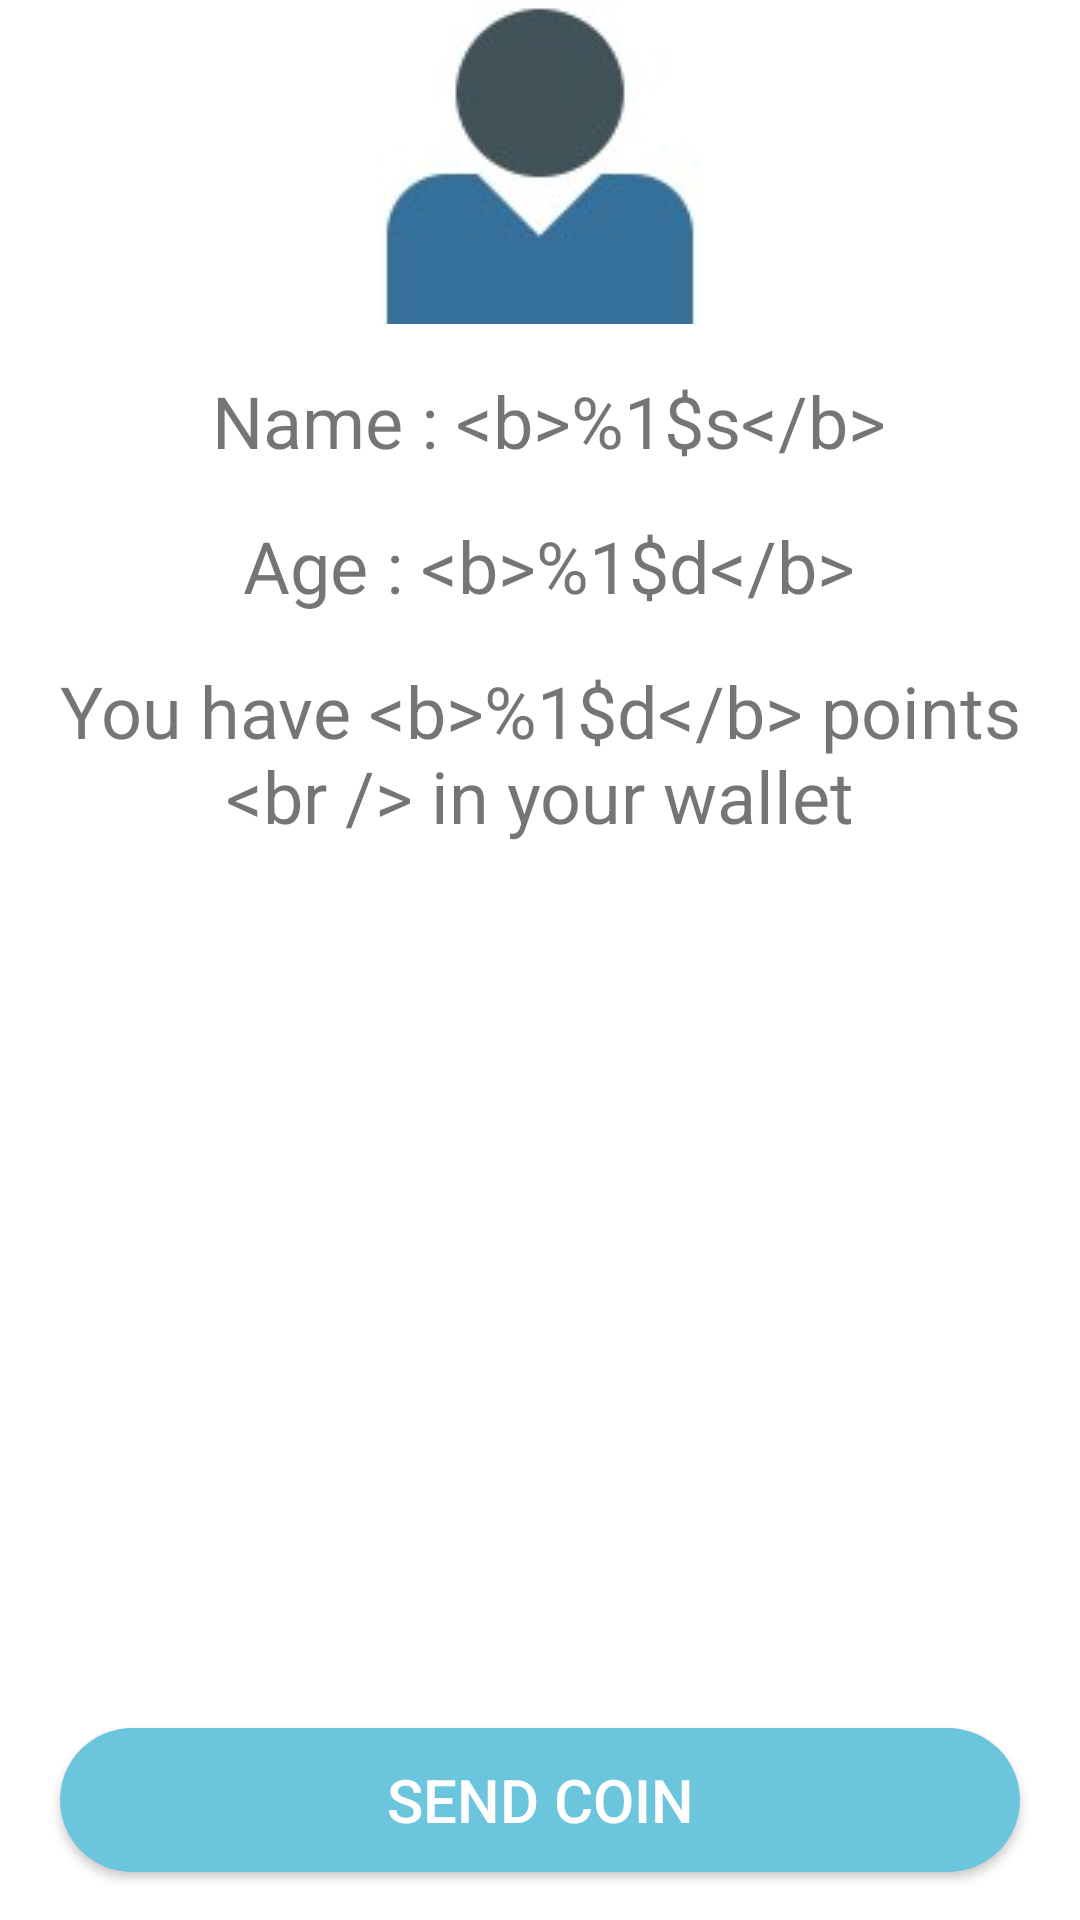

Produce the Android XML layout that renders to this screen, including the resource entries it uses.
<!-- AndroidManifest.xml: application theme AppTheme -->
<!-- res/layout/activity_profile.xml -->
<?xml version="1.0" encoding="utf-8"?>
<ScrollView xmlns:android="http://schemas.android.com/apk/res/android"
    xmlns:app="http://schemas.android.com/apk/res-auto"
    xmlns:tools="http://schemas.android.com/tools"
    android:id="@+id/root_profile"
    android:layout_width="match_parent"
    android:layout_height="match_parent"
    android:background="@color/white"
    android:fillViewport="true">

    <android.support.constraint.ConstraintLayout xmlns:android="http://schemas.android.com/apk/res/android"
        android:layout_width="match_parent"
        android:layout_height="wrap_content">

        <TextView
            android:id="@+id/profile_name"
            android:layout_width="0dp"
            android:layout_height="wrap_content"
            android:layout_marginTop="16dp"
            android:text="@string/profile_name"
            android:textAlignment="center"
            android:textSize="24sp"
            app:layout_constraintEnd_toEndOf="parent"
            app:layout_constraintHorizontal_bias="1.0"
            app:layout_constraintStart_toStartOf="parent"
            app:layout_constraintTop_toBottomOf="@+id/horizontal_scrollview_for_linear_layout" />

        <ImageView
            android:id="@+id/profile_img_profile_page"
            android:layout_width="0dp"
            android:layout_height="wrap_content"
            android:contentDescription="@string/logo_image_description"
            app:layout_constraintEnd_toEndOf="parent"
            app:layout_constraintHorizontal_bias="1.0"
            app:layout_constraintStart_toStartOf="parent"
            app:layout_constraintTop_toTopOf="parent"
            android:src="@drawable/profile_logo" />

        <TextView
            android:id="@+id/coin"
            android:layout_width="wrap_content"
            android:layout_height="wrap_content"
            android:layout_marginTop="16dp"
            android:text="@string/coin_text"
            android:textAlignment="center"
            android:textSize="24sp"
            app:layout_constraintEnd_toEndOf="parent"
            app:layout_constraintStart_toStartOf="parent"
            app:layout_constraintTop_toBottomOf="@+id/profile_age" />

        <TextView
            android:id="@+id/profile_age"
            android:layout_width="0dp"
            android:layout_height="wrap_content"
            android:layout_marginTop="16dp"
            android:text="@string/profile_age"
            android:textAlignment="center"
            android:textSize="24sp"
            app:layout_constraintEnd_toEndOf="parent"
            app:layout_constraintStart_toStartOf="parent"
            app:layout_constraintTop_toBottomOf="@+id/profile_name" />

        <ImageView
            android:id="@+id/coin_gif"
            android:layout_width="70dp"
            android:layout_height="100dp"
            android:layout_marginBottom="8dp"
            android:layout_marginTop="8dp"
            android:contentDescription="@string/logo_image_description"
            app:layout_constraintBottom_toBottomOf="@+id/coin"
            app:layout_constraintStart_toEndOf="@+id/coin"
            app:layout_constraintTop_toTopOf="@+id/coin"
            app:srcCompat="@drawable/coin" />

        <Button
            android:id="@+id/send_coin"
            style="@style/Button"
            android:layout_width="0dp"
            android:layout_height="wrap_content"
            android:layout_marginBottom="16dp"
            android:layout_marginTop="32dp"
            android:text="@string/send_coin"
            app:layout_constraintBottom_toBottomOf="parent"
            app:layout_constraintEnd_toEndOf="parent"
            app:layout_constraintStart_toStartOf="parent"
            app:layout_constraintTop_toBottomOf="@+id/coin"
            app:layout_constraintVertical_bias="1.0" />

        <HorizontalScrollView
            android:id="@+id/horizontal_scrollview_for_linear_layout"
            android:layout_width="match_parent"
            android:layout_height="wrap_content"
            android:scrollbarSize="2dp"
            android:visibility="gone"
            app:layout_constraintEnd_toEndOf="parent"
            app:layout_constraintHorizontal_bias="0.0"
            app:layout_constraintStart_toStartOf="parent"
            app:layout_constraintTop_toBottomOf="@+id/profile_img_profile_page">

            <LinearLayout
                android:id="@+id/linearlayout"
                android:layout_width="wrap_content"
                android:layout_height="wrap_content"
                android:layout_marginTop="8dp"
                android:orientation="horizontal"
                android:visibility="visible">

                <ImageView
                    android:id="@+id/add_image1"
                    android:layout_width="100dp"
                    android:layout_height="100dp"
                    android:layout_gravity="end"
                    android:contentDescription="@string/logo_image_description"
                    android:src="@drawable/add_image" />
                
            </LinearLayout>
        </HorizontalScrollView>

        <ImageView
            android:contentDescription="@string/logo_image_description"
            android:id="@+id/editprofileimage"
            android:layout_width="50dp"
            android:layout_height="50dp"
            app:layout_constraintEnd_toEndOf="@+id/profile_img_profile_page"
            app:layout_constraintTop_toTopOf="@+id/profile_img_profile_page"
            app:srcCompat="@drawable/editprofileimage" />

        
    </android.support.constraint.ConstraintLayout>
</ScrollView>
<!-- resources referenced by this layout -->
<resources>
  <color name="white">#ffffff</color>
  <!-- drawable add_image (drawable) -->
  <vector xmlns:android="http://schemas.android.com/apk/res/android"
          android:width="24dp"
          android:height="24dp"
          android:viewportWidth="24.0"
          android:viewportHeight="24.0">
      <path
          android:fillColor="#6bc5dd"
          android:pathData="M19,13h-6v6h-2v-6H5v-2h6V5h2v6h6v2z"/>
  </vector>
  <!-- drawable profile_logo: png bitmap (drawable, 5891 bytes) -->
  <string name="coin_text">You have &lt;b&gt;%1$d&lt;/b&gt; points &lt;br /&gt;
                             in your wallet</string>
  <string name="logo_image_description">This is description of landing page logo image</string>
  <string name="profile_age"> Age : &lt;b&gt;%1$d&lt;/b&gt;</string>
  <string name="profile_name"> Name : &lt;b&gt;%1$s&lt;/b&gt;</string>
  <string name="send_coin">Send Coin</string>
  <style name="Button">
          <item name="android:layout_width">match_parent</item>
          <item name="android:layout_height">@dimen/button_height</item>
          <item name="android:layout_alignParentBottom">@bool/trueValue</item>
          <item name="android:layout_gravity">bottom|center_vertical</item>
          <item name="android:layout_marginRight">@dimen/button_margin_rigth_left</item>
          <item name="android:layout_marginLeft">@dimen/button_margin_rigth_left</item>
          <item name="android:layout_marginBottom">@dimen/marginBottom</item>
          <item name="android:contentDescription">@string/logo_image_description</item>
          <item name="android:background">@drawable/button_shape</item>
          <item name="android:textColor">@color/white</item>
          <item name="android:textSize">20sp</item>
          
      </style>
  <style name="AppTheme" parent="Theme.AppCompat.Light.DarkActionBar">
          
          <item name="colorPrimary">@color/colorPrimary</item>
          <item name="colorPrimaryDark">@color/colorPrimaryDark</item>
          <item name="colorAccent">@color/colorAccent</item>
      </style>
  <dimen name="button_height">40dp</dimen>
  <dimen name="button_margin_rigth_left">20dp</dimen>
  <dimen name="marginBottom">80dp</dimen>
  <!-- drawable button_shape (drawable) -->
  <?xml version="1.0" encoding="utf-8"?>
  <shape xmlns:android="http://schemas.android.com/apk/res/android" android:shape="rectangle" >
      <corners
          android:topLeftRadius="50dp"
          android:topRightRadius="50dp"
          android:bottomLeftRadius="50dp"
          android:bottomRightRadius="50dp"
          />
      <solid
          android:color="#6bc5dd"
          />
      
  
  </shape>
  <color name="colorPrimary">#6bc5dd</color>
  <color name="colorPrimaryDark">#004054</color>
  <color name="colorAccent">#FF4081</color>
</resources>
